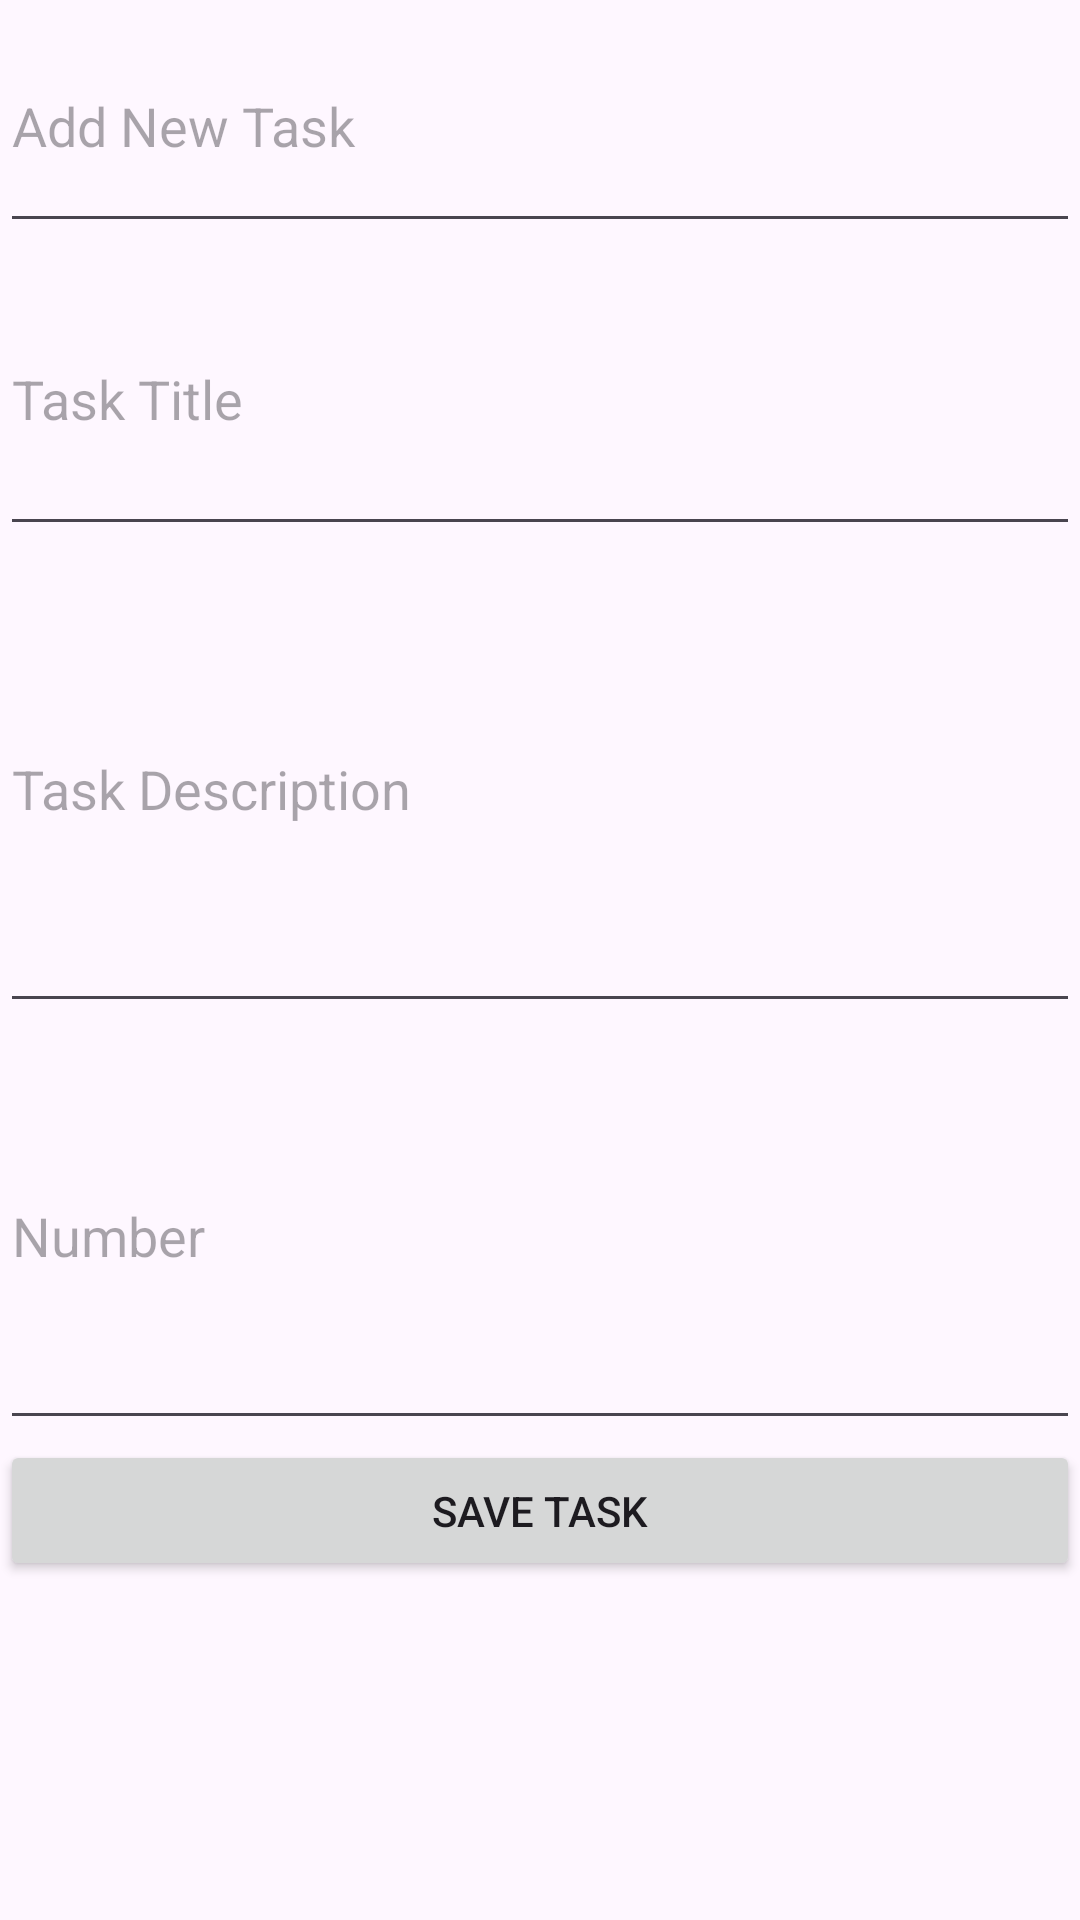

Reconstruct the res/layout file that produces this screen, plus the resources it refers to.
<!-- AndroidManifest.xml: application theme Theme.FinalApplicationBasel -->
<!-- res/layout/activity_add_task2.xml -->
<?xml version="1.0" encoding="utf-8"?>
<LinearLayout xmlns:android="http://schemas.android.com/apk/res/android"
    android:id="@+id/main"
    android:layout_width="match_parent"
    android:layout_height="match_parent"
    android:orientation="vertical">

    <EditText
        android:id="@+id/TextView"
        android:layout_width="match_parent"
        android:layout_height="81dp"
        android:hint="Add New Task" />

    <EditText
        android:id="@+id/etTitle"
        android:layout_width="match_parent"
        android:layout_height="101dp"
        android:hint="Task Title" />

    <EditText
        android:id="@+id/etDescription"
        android:layout_width="match_parent"
        android:layout_height="159dp"
        android:hint="Task Description" />

    <EditText
        android:id="@+id/etPriority"
        android:layout_width="match_parent"
        android:layout_height="139dp"
        android:hint="Number" />

    <Button
        android:id="@+id/btnSaveTask"
        android:layout_width="match_parent"
        android:layout_height="47dp"
        android:text="Save Task" />
</LinearLayout>
<!-- resources referenced by this layout -->
<resources>
  <style name="Theme.FinalApplicationBasel" parent="Base.Theme.FinalApplicationBasel" />
  <style name="Base.Theme.FinalApplicationBasel" parent="Theme.Material3.DayNight">
          
          
      </style>
</resources>
